Photos from the image-classification dataset "DiabeticBahia_split_2" in the GitHub repository Nour-el-houda34/Diabetic-Retinopathy. Its 5 classes are: healthy, mild diabetic retinopathy, moderate diabetic retinopathy, proliferate DR, severe diabetic retinopathy.

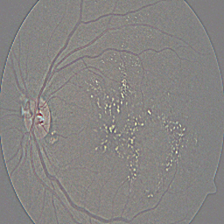
Label: moderate diabetic retinopathy

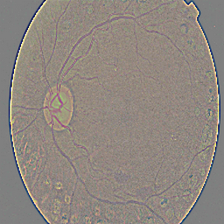
Label: severe diabetic retinopathy

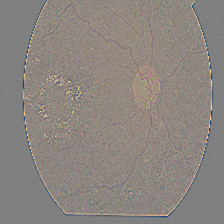
Label: proliferate DR

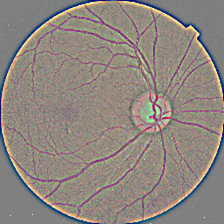
Label: healthy

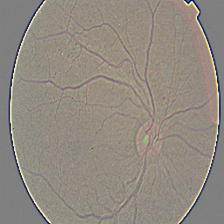
Label: mild diabetic retinopathy

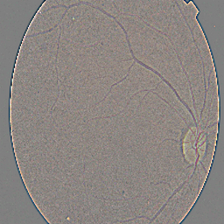
Label: mild diabetic retinopathy
